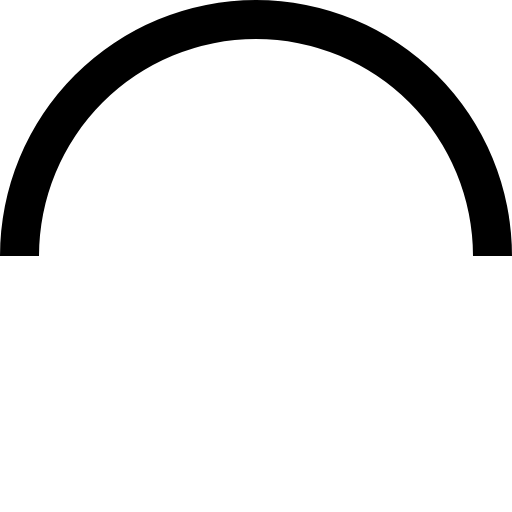
t = 0.00 s
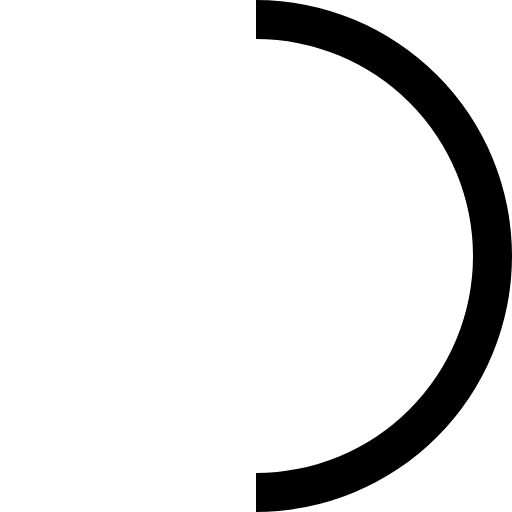
t = 0.20 s
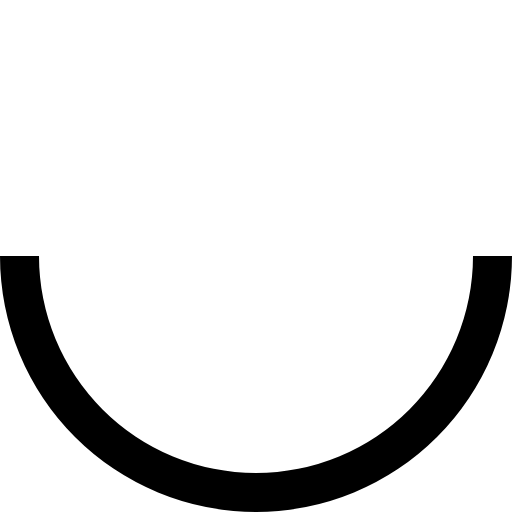
t = 0.40 s
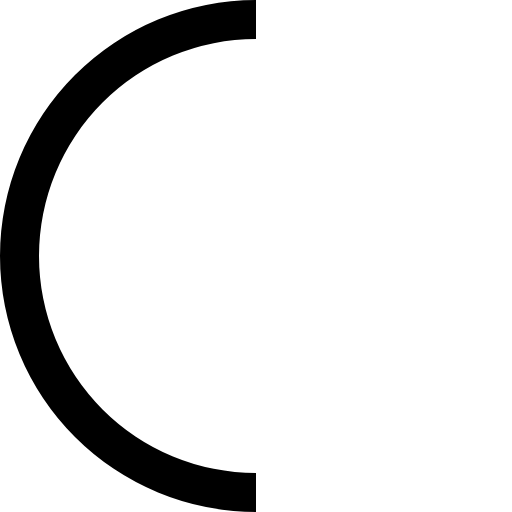
t = 0.60 s

The animated SVG that drew these frames (rendered in a browser with its animation timeline set to each time). Animation: 1 SMIL element (animateTransform=1); one cycle of 0.80 s, repeats indefinitely.

<?xml version="1.0" encoding="UTF-8" standalone="no"?><svg xmlns:svg="http://www.w3.org/2000/svg" xmlns="http://www.w3.org/2000/svg" xmlns:xlink="http://www.w3.org/1999/xlink" version="1.0" width="64px" height="64px" viewBox="0 0 128 128" xml:space="preserve"><g><path d="M64 9.75A54.25 54.25 0 0 0 9.75 64H0a64 64 0 0 1 128 0h-9.75A54.25 54.25 0 0 0 64 9.75z" fill="#000000"/><animateTransform attributeName="transform" type="rotate" from="0 64 64" to="360 64 64" dur="800ms" repeatCount="indefinite"></animateTransform></g></svg>